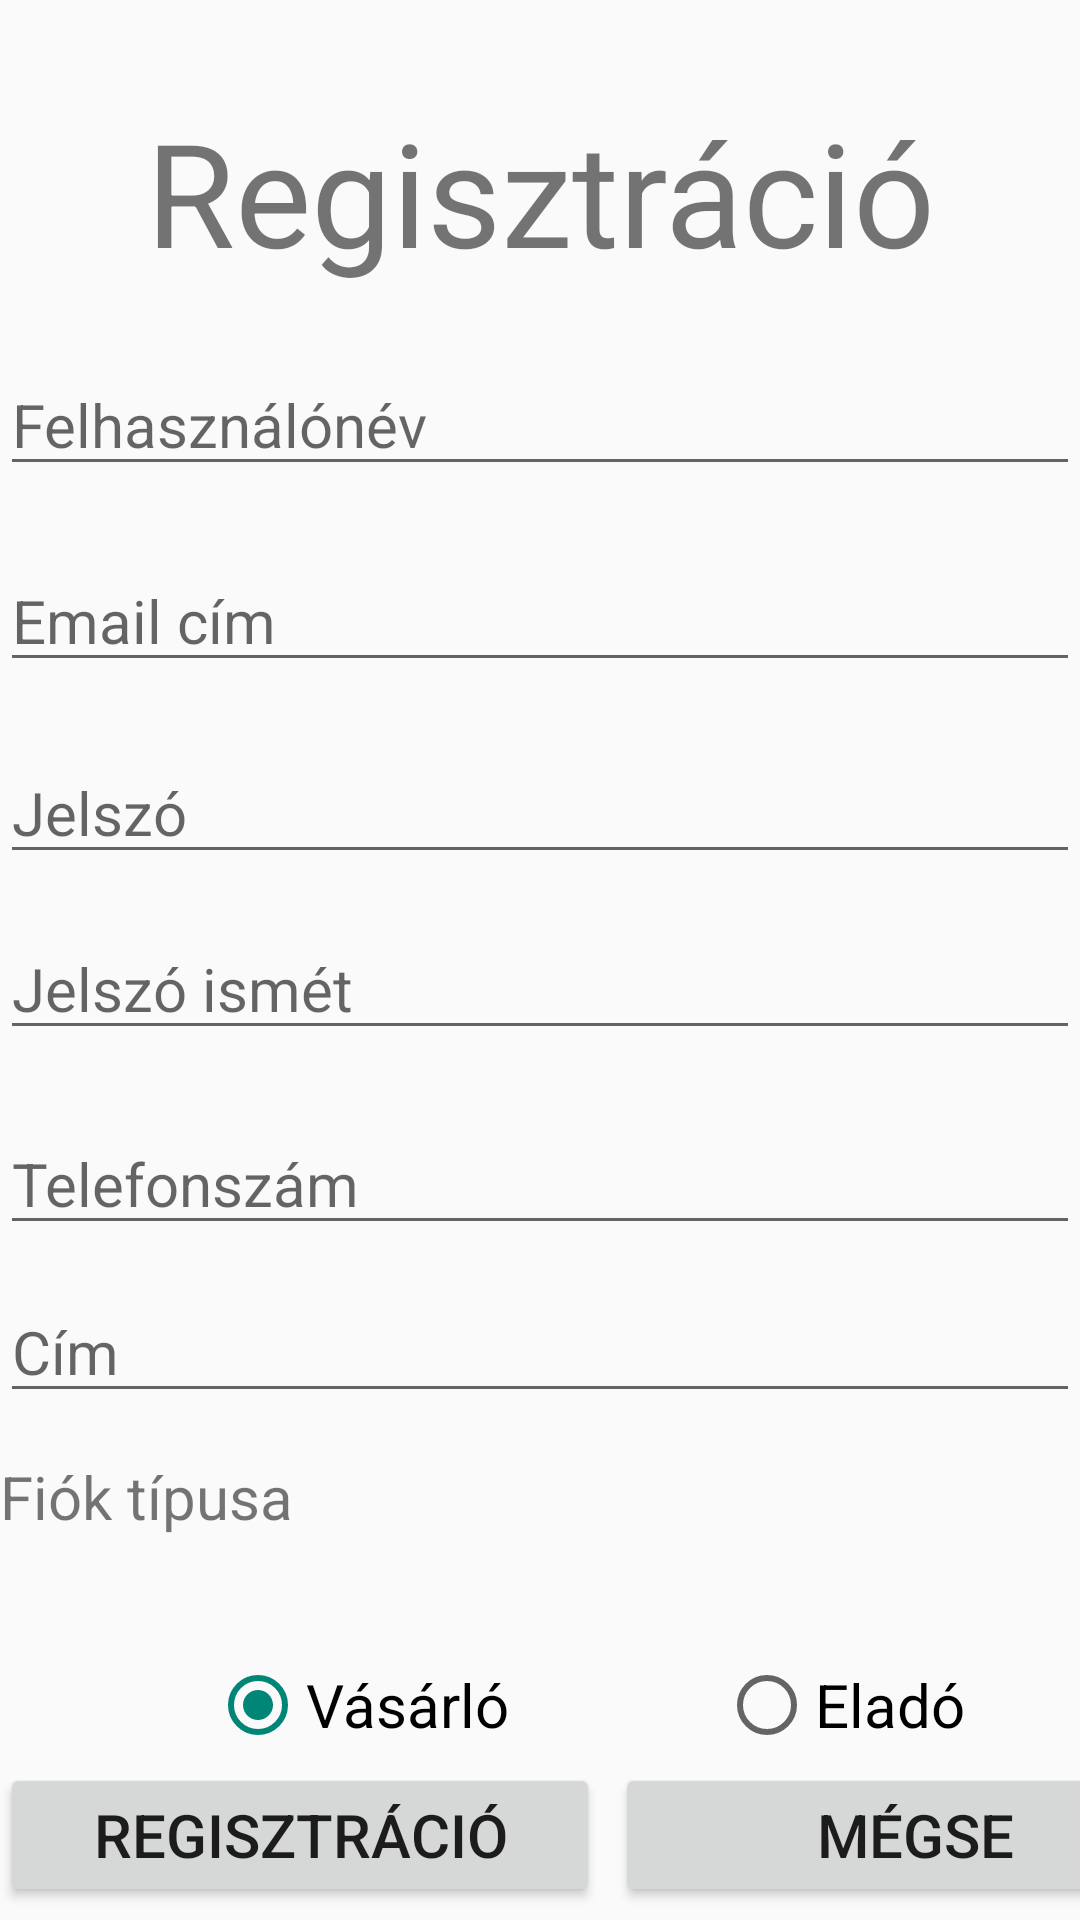

This screen was rendered from an Android layout file. Write that file and the resources it references.
<!-- AndroidManifest.xml: activity theme Theme.AppCompat.DayNight.NoActionBar -->
<!-- res/layout/activity_register.xml -->
<?xml version="1.0" encoding="utf-8"?>

<androidx.constraintlayout.widget.ConstraintLayout xmlns:android="http://schemas.android.com/apk/res/android"
    xmlns:app="http://schemas.android.com/apk/res-auto"
    xmlns:tools="http://schemas.android.com/tools"
    android:layout_width="match_parent"
    android:layout_height="match_parent"
    tools:context=".activities.RegisterActivity">

    <TextView
        android:id="@+id/registrationTextView"
        android:layout_width="match_parent"
        android:layout_height="wrap_content"
        android:layout_alignParentStart="true"
        android:layout_alignParentEnd="true"
        android:text="@string/regisztracio"
        android:textAlignment="center"
        android:textSize="@dimen/title_text_size"
        app:layout_constraintBottom_toBottomOf="parent"
        app:layout_constraintEnd_toEndOf="parent"
        app:layout_constraintHorizontal_bias="0.0"
        app:layout_constraintStart_toStartOf="parent"
        app:layout_constraintTop_toTopOf="parent"
        app:layout_constraintVertical_bias="0.055" />

    <EditText
        android:id="@+id/userNameEdit"
        android:layout_width="match_parent"
        android:layout_height="wrap_content"
        android:layout_below="@id/registrationTextView"
        android:layout_alignParentStart="true"
        android:layout_alignParentEnd="true"
        android:autofillHints="username"
        android:ems="10"
        android:hint="@string/user_name"
        android:inputType="textPersonName"
        android:textSize="@dimen/regular_text_size"
        android:windowSoftInputMode="stateVisible"
        app:layout_constraintBottom_toBottomOf="parent"
        app:layout_constraintEnd_toEndOf="parent"
        app:layout_constraintHorizontal_bias="0.0"
        app:layout_constraintStart_toStartOf="parent"
        app:layout_constraintTop_toBottomOf="@+id/registrationTextView"
        app:layout_constraintVertical_bias="0.044" />

    <EditText
        android:id="@+id/userEmailEdit"
        android:layout_width="match_parent"
        android:layout_height="wrap_content"
        android:layout_below="@id/userNameEdit"
        android:layout_alignParentStart="true"
        android:layout_alignParentEnd="true"
        android:autofillHints="emailAddress"
        android:ems="10"
        android:hint="@string/email_cim"
        android:inputType="textEmailAddress"
        android:textSize="@dimen/regular_text_size"
        android:windowSoftInputMode="stateVisible"
        app:layout_constraintBottom_toBottomOf="parent"
        app:layout_constraintEnd_toEndOf="parent"
        app:layout_constraintHorizontal_bias="0.0"
        app:layout_constraintStart_toStartOf="parent"
        app:layout_constraintTop_toBottomOf="@+id/userNameEdit"
        app:layout_constraintVertical_bias="0.049" />

    <EditText
        android:id="@+id/passwordEdit"
        android:layout_width="match_parent"
        android:layout_height="wrap_content"
        android:layout_below="@id/userEmailEdit"
        android:layout_alignParentStart="true"
        android:layout_alignParentEnd="true"
        android:autofillHints="password"
        android:ems="10"
        android:hint="@string/jelszo"
        android:inputType="textPassword"
        android:textSize="@dimen/regular_text_size"
        android:windowSoftInputMode="stateVisible"
        app:layout_constraintBottom_toBottomOf="parent"
        app:layout_constraintEnd_toEndOf="parent"
        app:layout_constraintHorizontal_bias="1.0"
        app:layout_constraintStart_toStartOf="parent"
        app:layout_constraintTop_toBottomOf="@+id/userEmailEdit"
        app:layout_constraintVertical_bias="0.054" />

    <EditText
        android:id="@+id/passwordAgainEdit"
        android:layout_width="match_parent"
        android:layout_height="wrap_content"
        android:layout_below="@id/passwordEdit"
        android:layout_alignParentStart="true"
        android:layout_alignParentEnd="true"
        android:autofillHints="password"
        android:ems="10"
        android:hint="@string/jelszo_ujra"
        android:inputType="textPassword"
        android:textSize="@dimen/regular_text_size"
        android:windowSoftInputMode="stateVisible"
        app:layout_constraintBottom_toBottomOf="parent"
        app:layout_constraintEnd_toEndOf="parent"
        app:layout_constraintHorizontal_bias="0.0"
        app:layout_constraintStart_toStartOf="parent"
        app:layout_constraintTop_toBottomOf="@+id/passwordEdit"
        app:layout_constraintVertical_bias="0.048" />

    <EditText
        android:id="@+id/phoneEdit"
        android:layout_width="match_parent"
        android:layout_height="wrap_content"
        android:layout_below="@id/passwordAgainEdit"
        android:layout_alignParentStart="true"
        android:layout_alignParentEnd="true"
        android:autofillHints="phone"
        android:ems="10"
        android:hint="@string/telefonszam"
        android:inputType="phone"
        android:textSize="@dimen/regular_text_size"
        android:windowSoftInputMode="stateVisible"
        app:layout_constraintBottom_toBottomOf="parent"
        app:layout_constraintEnd_toEndOf="parent"
        app:layout_constraintHorizontal_bias="0.0"
        app:layout_constraintStart_toStartOf="parent"
        app:layout_constraintTop_toBottomOf="@+id/passwordAgainEdit"
        app:layout_constraintVertical_bias="0.085" />

    <EditText
        android:id="@+id/addressEdit"
        android:layout_width="match_parent"
        android:layout_height="wrap_content"
        android:layout_below="@id/phoneEdit"
        android:layout_alignParentStart="true"
        android:layout_alignParentEnd="true"
        android:autofillHints="postalAddress"
        android:ems="10"
        android:hint="@string/cim"
        android:inputType="textMultiLine|textPostalAddress"
        android:maxLines="3"
        android:textSize="@dimen/regular_text_size"
        android:windowSoftInputMode="stateVisible"
        app:layout_constraintBottom_toBottomOf="parent"
        app:layout_constraintEnd_toEndOf="parent"
        app:layout_constraintHorizontal_bias="0.0"
        app:layout_constraintStart_toStartOf="parent"
        app:layout_constraintTop_toBottomOf="@+id/phoneEdit"
        app:layout_constraintVertical_bias="0.067" />

    <LinearLayout
        android:id="@+id/linearLayout4"
        android:layout_width="match_parent"
        android:layout_height="wrap_content"
        android:orientation="vertical"
        app:layout_constraintBottom_toBottomOf="parent"
        app:layout_constraintTop_toBottomOf="@+id/addressEdit"
        app:layout_constraintVertical_bias="0.203"
        tools:layout_editor_absoluteX="-16dp">

        <TextView
            android:id="@+id/accountTypeText"
            android:layout_width="match_parent"
            android:layout_height="wrap_content"
            android:layout_marginBottom="40dp"
            android:ems="10"
            android:text="@string/fiok_tipus"
            android:textSize="@dimen/regular_text_size"
            app:layout_constraintBottom_toBottomOf="parent"
            app:layout_constraintTop_toBottomOf="@+id/addressEdit"
            app:layout_constraintVertical_bias="0.15"
            tools:layout_editor_absoluteX="0dp" />

        <RadioGroup
            android:id="@+id/accountTypeGroup"
            android:layout_width="match_parent"
            android:layout_height="wrap_content"
            android:orientation="horizontal"
            app:layout_constraintBottom_toBottomOf="parent"
            app:layout_constraintEnd_toEndOf="parent"
            app:layout_constraintHorizontal_bias="0.0"
            app:layout_constraintStart_toStartOf="parent"
            app:layout_constraintTop_toBottomOf="@+id/accountTypeText"
            app:layout_constraintVertical_bias="0.221">

            <RadioButton
                android:id="@+id/buyer"
                android:layout_width="wrap_content"
                android:layout_height="wrap_content"
                android:layout_marginLeft="70dp"
                android:layout_marginRight="70dp"
                android:text="@string/vasarlo"
                android:checked="true"
                android:textSize="@dimen/regular_text_size" />

            <RadioButton
                android:id="@+id/seller"
                android:layout_width="wrap_content"
                android:layout_height="wrap_content"
                android:text="@string/elado"
                android:textSize="@dimen/regular_text_size" />
        </RadioGroup>
    </LinearLayout>

    <LinearLayout
        android:id="@+id/linearLayout3"
        android:layout_width="wrap_content"
        android:layout_height="wrap_content"
        android:layout_centerHorizontal="true"
        android:orientation="horizontal"
        android:textAlignment="center"
        app:layout_constraintBottom_toBottomOf="parent"
        app:layout_constraintEnd_toEndOf="parent"
        app:layout_constraintStart_toStartOf="parent"
        app:layout_constraintTop_toBottomOf="@+id/linearLayout4"
        app:layout_constraintVertical_bias="0.446">

        <Button
            android:layout_width="@dimen/reg_button_width"
            android:layout_height="wrap_content"
            android:onClick="register"
            android:text="@string/regisztracio"
            android:textSize="@dimen/regular_text_size" />

        <Button
            android:layout_width="@dimen/reg_button_width"
            android:layout_height="wrap_content"
            android:layout_marginStart="5dp"
            android:onClick="cancel"
            android:text="@string/megse"
            android:textSize="@dimen/regular_text_size" />
    </LinearLayout>

</androidx.constraintlayout.widget.ConstraintLayout>
<!-- resources referenced by this layout -->
<resources>
  <dimen name="reg_button_width">200dp</dimen>
  <dimen name="regular_text_size">20sp</dimen>
  <dimen name="title_text_size">48sp</dimen>
  <string name="cim">Cím</string>
  <string name="elado">Eladó</string>
  <string name="email_cim">Email cím</string>
  <string name="fiok_tipus">Fiók típusa</string>
  <string name="jelszo">Jelszó</string>
  <string name="jelszo_ujra">Jelszó ismét</string>
  <string name="megse">Mégse</string>
  <string name="regisztracio">Regisztráció</string>
  <string name="telefonszam">Telefonszám</string>
  <string name="user_name">Felhasználónév</string>
  <string name="vasarlo">Vásárló</string>
</resources>
